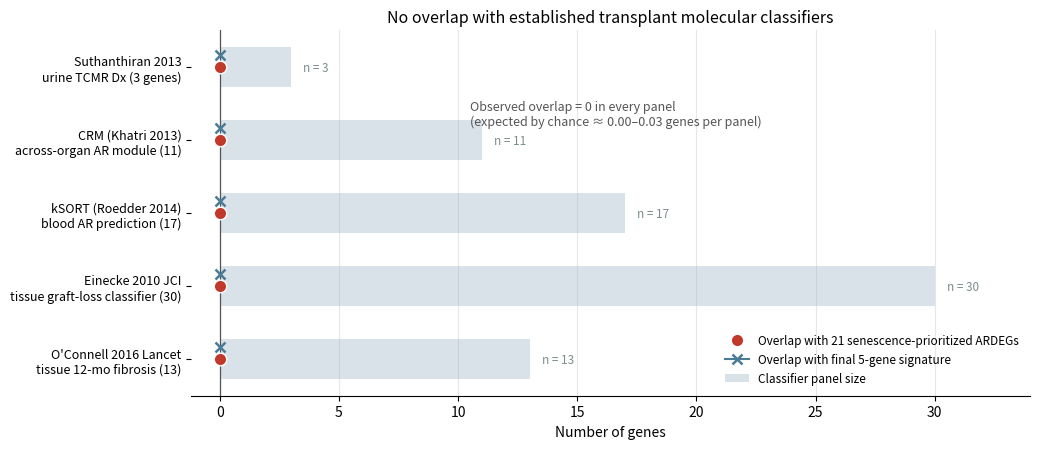

This figure's Python source:
# -*- coding: utf-8 -*-
"""
A3: 与经典移植分子分类器的基因 overlap 比较
对照面板（基因列表均经原文核实）：
 1. Suthanthiran 2005 (Lancet, CTOT-04): 尿液 3 基因诊断组 (CD3E, CXCL10, 18S rRNA)
 2. CRM 11 (Khatri 2013 J Exp Med; Sigdel uCRM): 跨器官急性排斥公共模块
 3. kSORT 17 (Roedder 2014 PLoS Med, AART): 外周血急性排斥预测
 4. Einecke 2010 (J Clin Invest) Table 3: 晚期活检移植肾丧失组织分类器 top-30 基因
 5. O'Connell 2016 (Lancet, GoCAR) Table 2: 3月协议活检预测 12 月 CADI/纤维化的 13 基因
输出: 48_classifier_overlap_summary.csv, 48_overlap_detail.csv, EN_figureB15_classifier_overlap.png
"""
import csv
from pathlib import Path
from scipy.stats import fisher_exact
import matplotlib
matplotlib.use("Agg")
import matplotlib.pyplot as plt

OUT = Path("results/fibrosis_ARG")
OUT.mkdir(parents=True, exist_ok=True)

# ---- 本研究锁定基因集 ----
ARDEGS = ["IL7R","TOP2A","SAMHD1","TLR10","RRM2","CYBB","TLR2","INPP4B","CCNA2",
          "IFNG","TLR8","LOXL2","BCL11B","AHR","GRPR","KIF20A","ETS1","IRF1",
          "IL7","TTK","SUZ12"]
SIGNATURE = ["TLR10","RRM2","TOP2A","TLR2","GRPR"]

# ---- 对照面板（来源见文件头注释）----
PANELS = {
    "Suthanthiran 2013\nurine TCMR Dx (3 genes)":
        ["CD3E","CXCL10","RN18S1"],  # 18S rRNA, not protein-coding
    "CRM (Khatri 2013)\nacross-organ AR module (11)":
        ["BASP1","CD6","CXCL10","CXCL9","INPP5D","ISG20","LCK","NKG7","PSMB9","RUNX3","TAP1"],
    "kSORT (Roedder 2014)\nblood AR prediction (17)":
        ["DUSP1","CFLAR","ITGAX","NAMPT","MAPK9","RNF130","IFNGR1","PSEN1","RYBP","NKTR",
         "SLC25A37","CEACAM4","RARA","RXRA","EPOR","GZMK","RHEB"],
    "Einecke 2010 JCI\ntissue graft-loss classifier (30)":
        ["VCAN","NNMT","HAVCR1","ITGB6","LTF","PLK2","ADAMTS1","ITGB3","NFKBIZ","CTHRC1",
         "SERPINA3","HS3ST1","SLPI","CXCL6","AIFM1","SLC34A2","MMP7","CXCL2","TFPI2","TMEM49",
         "C3","COL4A1","MYOF","SOCS3","OSMR","COL1A2","LCN2","COL3A1","FGG","CYR61"],
    "O'Connell 2016 Lancet\ntissue 12-mo fibrosis (13)":
        ["CHCHD10","KLHL13","FJX1","MET","SERINC5","RNF149","SPRY4","TGIF1","KAAG1","ST5",
         "WNT9A","ASB15","RXRA"],
}

UNIVERSE = 20000  # 近似蛋白编码基因宇宙规模，仅用于 Fisher 检验参照

ard_set = set(ARDEGS)
sig_set = set(SIGNATURE)

rows = []
detail = {g: {} for g in ARDEGS}
for name, genes in PANELS.items():
    gset = set(genes)
    ov_ard = sorted(ard_set & gset)
    ov_sig = sorted(sig_set & gset)
    # Fisher 精确检验：21 ARDEGs 与该面板在 ~20000 基因宇宙中的重叠
    n_overlap = len(ov_ard)
    table = [[n_overlap, len(gset) - n_overlap],
             [len(ARDEGS) - n_overlap, UNIVERSE - len(ARDEGS) - len(gset) + n_overlap]]
    odds, p = fisher_exact(table, alternative="greater")
    exp = len(ARDEGS) * len(gset) / UNIVERSE
    rows.append({"panel": name.replace("\n", " "),
                 "n_genes": len(gset),
                 "overlap_ARDEGs": n_overlap,
                 "overlap_genes": ";".join(ov_ard) if ov_ard else "-",
                 "overlap_signature": len(ov_sig),
                 "expected_by_chance": round(exp, 4),
                 "fisher_p_greater": p})
    for g in ARDEGS:
        detail[g][name.split("\n")[0]] = 1 if g in gset else 0

# ---- 汇总 CSV ----
with open(OUT / "48_classifier_overlap_summary.csv", "w", newline="", encoding="utf-8-sig") as f:
    w = csv.DictWriter(f, fieldnames=list(rows[0].keys()))
    w.writeheader()
    w.writerows(rows)

# ---- 明细矩阵 CSV ----
with open(OUT / "48_overlap_detail.csv", "w", newline="", encoding="utf-8-sig") as f:
    keys = list(detail[ARDEGS[0]].keys())
    w = csv.writer(f)
    w.writerow(["gene", "in_21_ARDEGs", "in_signature"] + keys)
    for g in ARDEGS:
        w.writerow([g, 1, 1 if g in sig_set else 0] + [detail[g][k] for k in keys])

for r in rows:
    print(f"{r['panel']:<55} n={r['n_genes']:>3}  overlap={r['overlap_ARDEGs']}  "
          f"exp={r['expected_by_chance']:.4f}  FisherP={r['fisher_p_greater']:.3f}  sig_overlap={r['overlap_signature']}")

# ---- 英文图 ----
plt.rcParams.update({"font.size": 10, "axes.linewidth": 0.8})
names = list(PANELS.keys())
sizes = [len(PANELS[n]) for n in names]
overlaps = [r["overlap_ARDEGs"] for r in rows]

fig, ax = plt.subplots(figsize=(10.5, 4.6))
y = list(range(len(names)))[::-1]
for yi, n, s in zip(y, names, sizes):
    ax.barh(yi, s, height=0.55, color="#d9e2e8", edgecolor="none", zorder=1)
    ax.text(s + 0.5, yi, f"n = {s}", va="center", fontsize=8.5, color="#7f8c8d", zorder=3)
    ax.plot(overlaps[names.index(n)], yi, "o", ms=9, color="#c0392b", zorder=4,
            mec="white", mew=1.0)
    # 签名重叠点（同为 0，纵向微偏）
    ax.plot(0, yi + 0.16, "x", ms=7, color="#4a7c96", mew=1.8, zorder=4)
ax.axvline(0, color="#555555", lw=0.9, zorder=2)
ax.set_yticks(y)
ax.set_yticklabels(names, fontsize=9)
ax.set_xlim(-1.2, 34)
ax.set_xlabel("Number of genes", fontsize=10)
ax.set_title("No overlap with established transplant molecular classifiers", fontsize=11.5)
from matplotlib.lines import Line2D
ax.legend(handles=[
    Line2D([0], [0], marker="o", color="none", mfc="#c0392b", mec="white", ms=9,
           label="Overlap with 21 senescence-prioritized ARDEGs"),
    Line2D([0], [0], marker="x", color="#4a7c96", mew=1.8, ms=7,
           label="Overlap with final 5-gene signature"),
    plt.Rectangle((0, 0), 1, 1, fc="#d9e2e8", label="Classifier panel size"),
], loc="lower right", fontsize=8.5, frameon=False)
ax.text(10.5, 3.55, "Observed overlap = 0 in every panel\n(expected by chance ≈ 0.00–0.03 genes per panel)",
        fontsize=9, color="#555555", va="top")
ax.grid(axis="x", alpha=0.3)
for s_ in ("top", "right", "left"):
    ax.spines[s_].set_visible(False)
fig.tight_layout()
fig.savefig(OUT / "EN_figureB15_classifier_overlap.png", dpi=150, bbox_inches="tight")
print("saved EN_figureB15_classifier_overlap.png")
